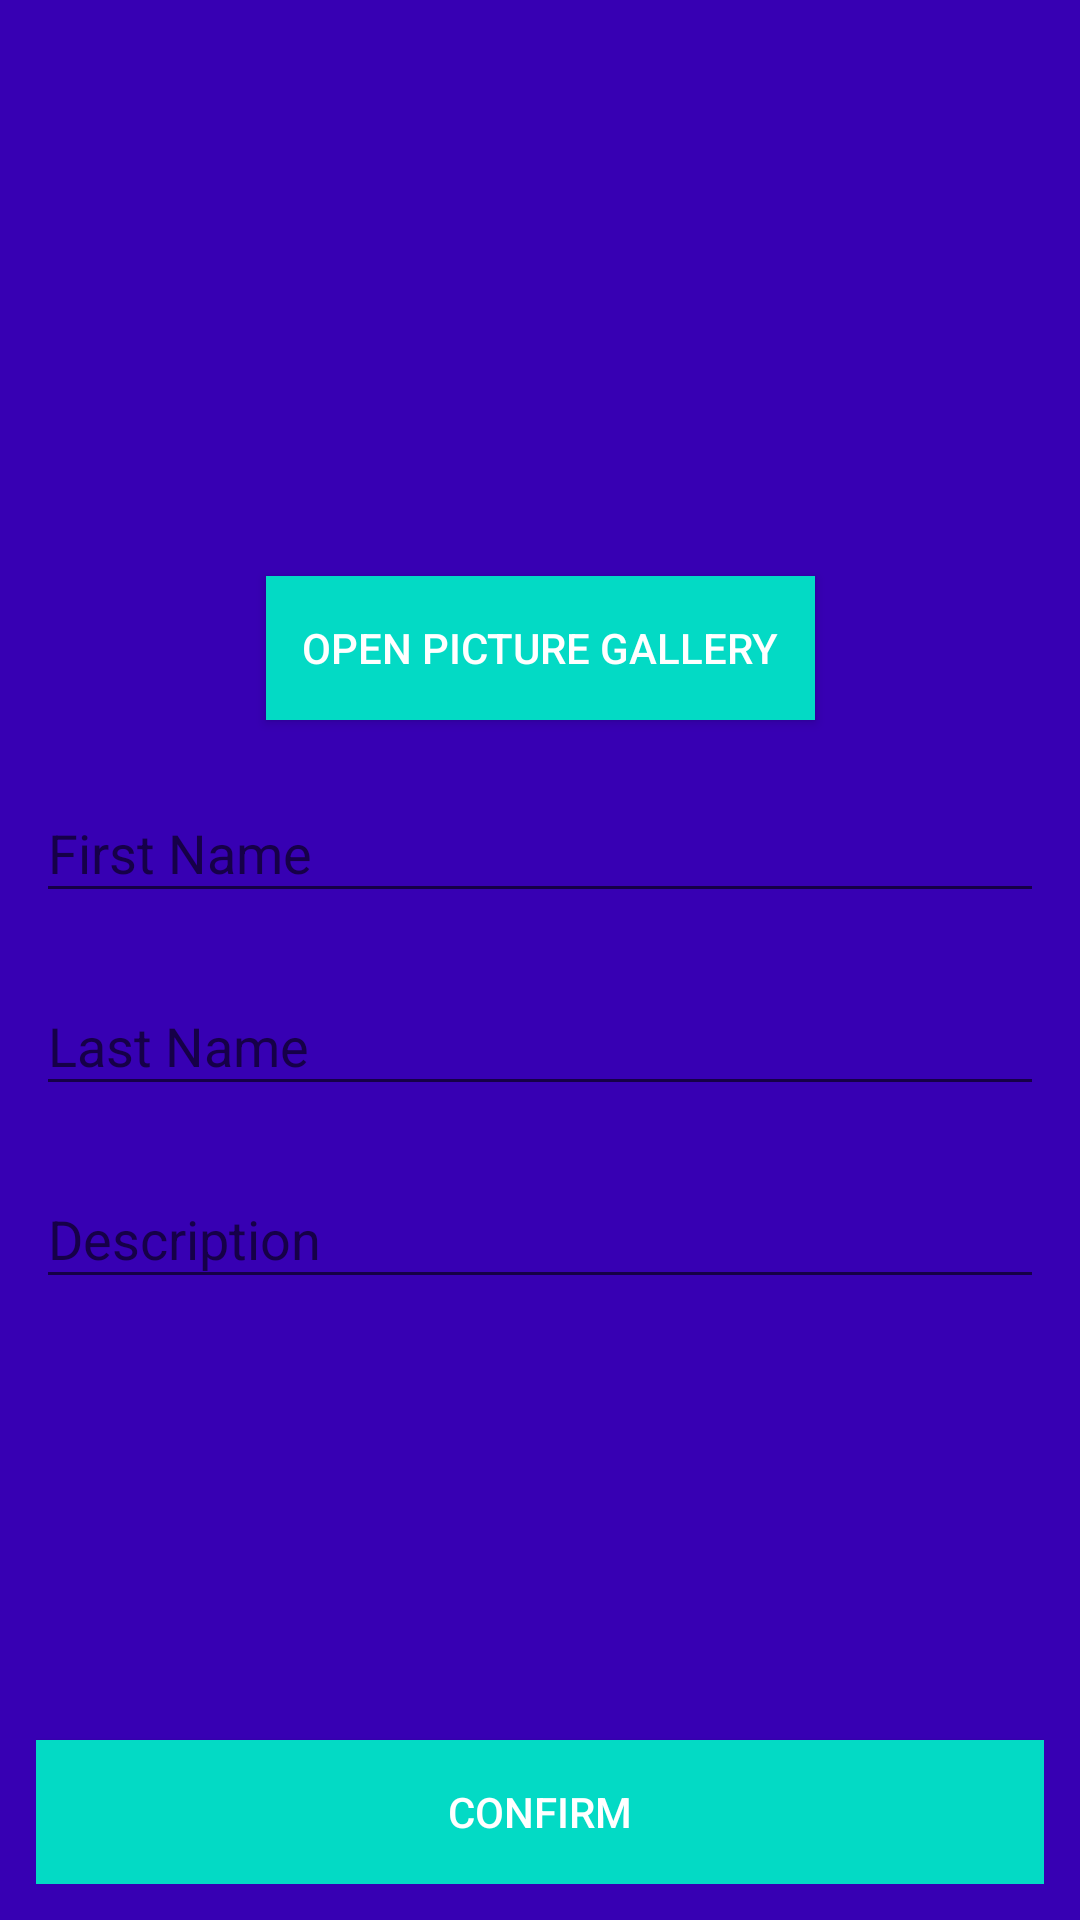

Android layout source for this screen:
<!-- AndroidManifest.xml: application theme SplashScreenTheme -->
<!-- res/layout/fragment_create_profile.xml -->
<?xml version="1.0" encoding="utf-8"?>
<androidx.constraintlayout.widget.ConstraintLayout xmlns:android="http://schemas.android.com/apk/res/android"
    xmlns:app="http://schemas.android.com/apk/res-auto"
    xmlns:tools="http://schemas.android.com/tools"
    android:layout_width="match_parent"
    android:layout_height="match_parent"
    android:padding="12dp"
    tools:context=".ui.MainActivity">

    <ImageView
        android:id="@+id/ivProfileImage"
        android:layout_width="144dp"
        android:layout_height="144dp"
        android:layout_marginTop="24dp"
        android:src="@drawable/ic_baseline_account_box_black"
        app:layout_constraintEnd_toEndOf="parent"
        app:layout_constraintStart_toStartOf="parent"
        app:layout_constraintTop_toTopOf="parent" />

    <Button
        android:id="@+id/btnGallery"
        android:layout_width="wrap_content"
        android:layout_height="wrap_content"
        android:layout_marginTop="12dp"
        android:background="@color/colorAccent"
        android:padding="12dp"
        android:text="@string/open_picture_gallery"
        android:textColor="@android:color/white"
        app:layout_constraintEnd_toEndOf="parent"
        app:layout_constraintStart_toStartOf="parent"
        app:layout_constraintTop_toBottomOf="@id/ivProfileImage" />


    <com.google.android.material.textfield.TextInputLayout
        android:id="@+id/tilFirstName"
        android:layout_width="0dp"
        android:layout_height="wrap_content"
        android:layout_marginTop="12dp"
        app:layout_constraintEnd_toEndOf="parent"
        app:layout_constraintStart_toStartOf="parent"
        app:layout_constraintTop_toBottomOf="@id/btnGallery">

        <com.google.android.material.textfield.TextInputEditText
            android:id="@+id/etFirstName"
            android:layout_width="match_parent"
            android:layout_height="wrap_content"
            android:hint="@string/first_name"
            android:inputType="text"
            android:maxLines="1" />

    </com.google.android.material.textfield.TextInputLayout>

    <com.google.android.material.textfield.TextInputLayout
        android:id="@+id/tilLastName"
        android:layout_width="0dp"
        android:layout_height="wrap_content"
        android:layout_marginTop="12dp"
        app:layout_constraintEnd_toEndOf="parent"
        app:layout_constraintStart_toStartOf="parent"
        app:layout_constraintTop_toBottomOf="@id/tilFirstName">

        <com.google.android.material.textfield.TextInputEditText
            android:id="@+id/etLastName"
            android:layout_width="match_parent"
            android:layout_height="wrap_content"
            android:hint="@string/last_name"
            android:inputType="text"
            android:maxLines="1" />

    </com.google.android.material.textfield.TextInputLayout>

    <com.google.android.material.textfield.TextInputLayout
        android:id="@+id/tilProfileDescription"
        android:layout_width="0dp"
        android:layout_height="wrap_content"
        android:layout_marginTop="12dp"
        app:layout_constraintBottom_toTopOf="@id/btnConfirm"
        app:layout_constraintEnd_toEndOf="parent"
        app:layout_constraintStart_toStartOf="parent"
        app:layout_constraintTop_toBottomOf="@id/tilLastName"
        app:layout_constraintVertical_bias="0">

        <com.google.android.material.textfield.TextInputEditText
            android:id="@+id/etProfileDescription"
            android:layout_width="match_parent"
            android:layout_height="wrap_content"
            android:hint="@string/description"
            android:inputType="textMultiLine" />

    </com.google.android.material.textfield.TextInputLayout>

    <Button
        android:id="@+id/btnConfirm"
        android:layout_width="0dp"
        android:layout_height="wrap_content"
        android:background="@color/colorAccent"
        android:text="@string/confirm"
        android:textColor="@android:color/white"
        app:layout_constraintBottom_toBottomOf="parent"
        app:layout_constraintEnd_toEndOf="parent"
        app:layout_constraintStart_toStartOf="parent" />

</androidx.constraintlayout.widget.ConstraintLayout>
<!-- resources referenced by this layout -->
<resources>
  <string name="confirm">Confirm</string>
  <string name="description">Description</string>
  <string name="first_name">First Name</string>
  <string name="last_name">Last Name</string>
  <string name="open_picture_gallery">Open Picture Gallery</string>
  <style name="SplashScreenTheme" parent="Theme.AppCompat.Light.NoActionBar">
          <item name="android:statusBarColor">@color/colorPrimaryDark</item>
          <item name="android:background">@color/colorPrimaryDark</item>
      </style>
  <!-- not gathered from this repository: default colours our renderer supplied (Android Studio template values) -->
  <color name="colorPrimaryDark">#FF3700B3</color>
  <color name="colorAccent">#FF03DAC5</color>
</resources>
